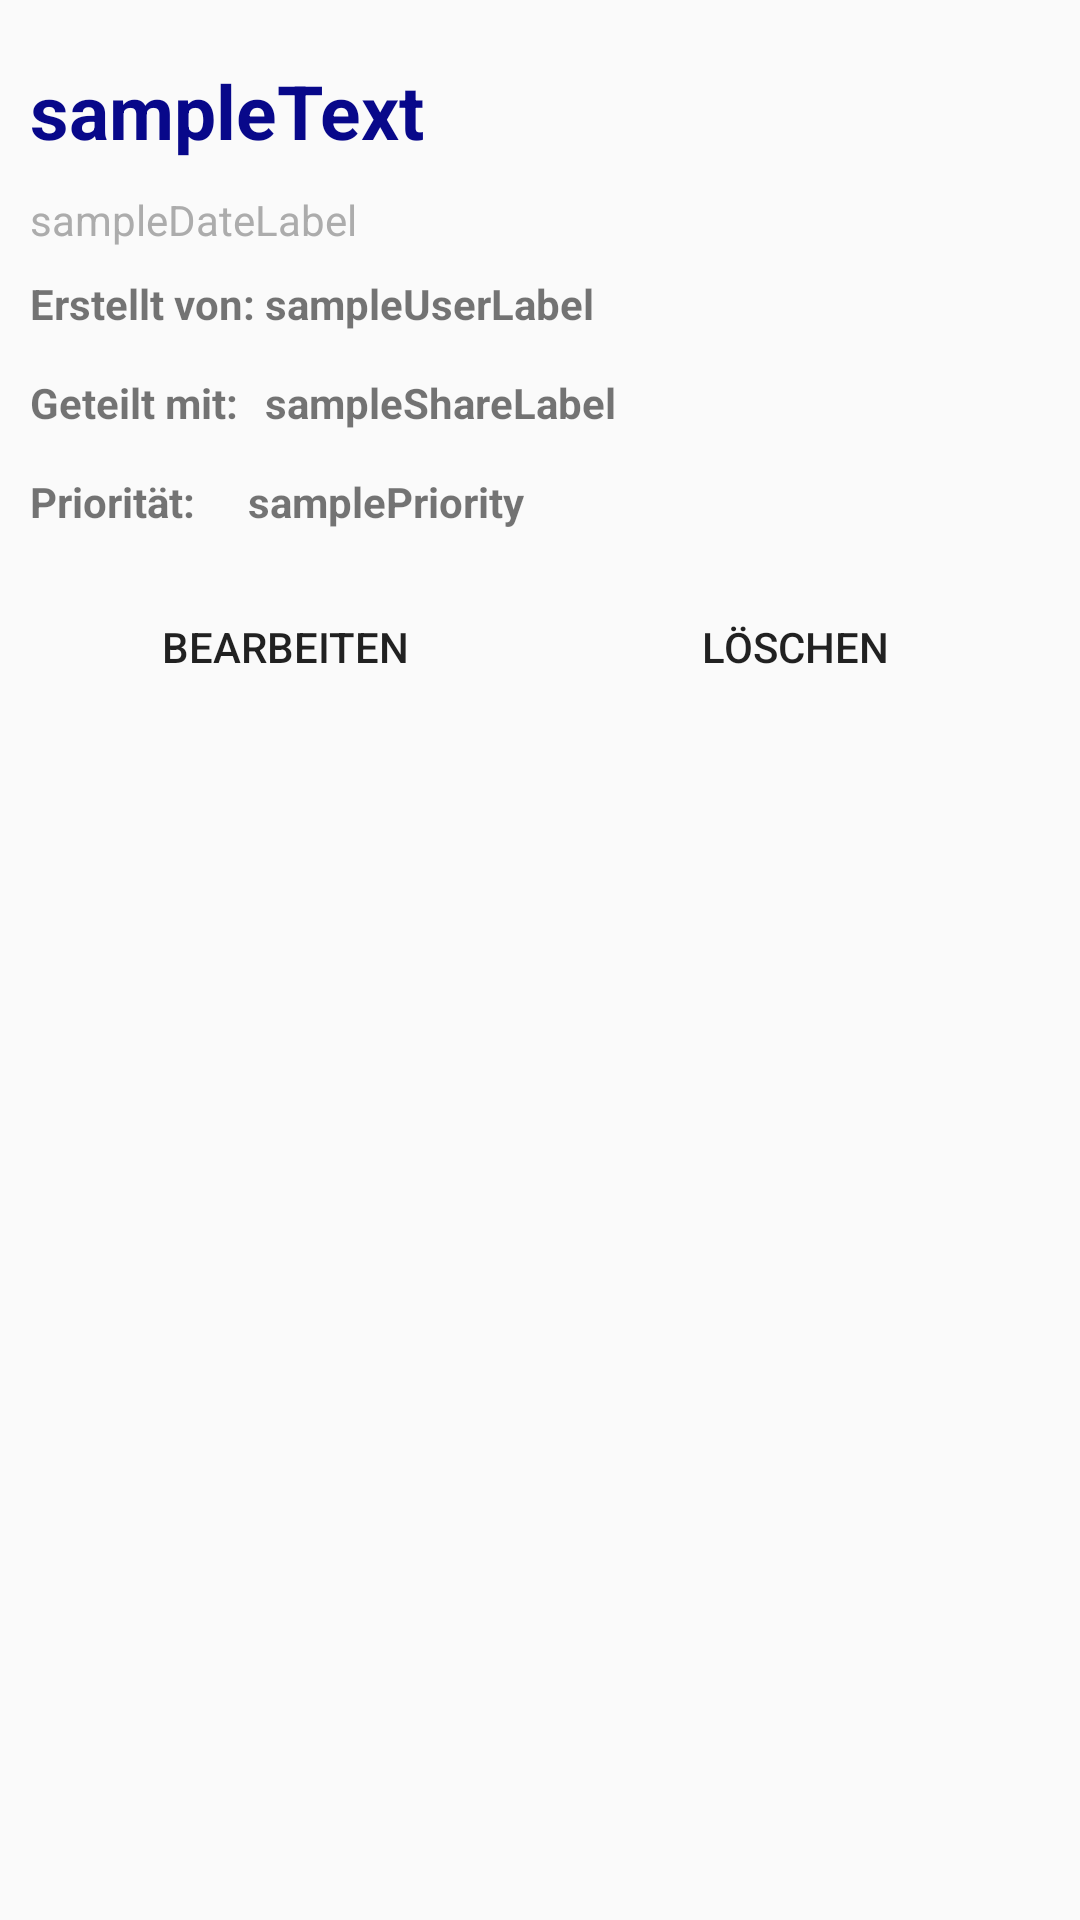

Produce the Android XML layout that renders to this screen, including the resource entries it uses.
<!-- AndroidManifest.xml: application theme AppTheme -->
<!-- res/layout/activity_single_event.xml -->
<?xml version="1.0" encoding="utf-8"?>

<RelativeLayout xmlns:android="http://schemas.android.com/apk/res/android"
    android:layout_width="match_parent"
    android:layout_height="match_parent"
    android:orientation="vertical"
    android:padding="10dp" >

    <TextView
        android:id="@+id/name_label"
        android:layout_width="fill_parent"
        android:layout_height="wrap_content"
        android:layout_alignParentLeft="true"
        android:layout_alignParentTop="true"
        android:paddingBottom="10dip"
        android:paddingTop="10dip"
        android:text="@string/sampletext"
        android:textColor="#08088A"
        android:textSize="25sp"
        android:textStyle="bold" />

    <TextView
        android:id="@+id/user_label"
        android:layout_width="fill_parent"
        android:layout_height="wrap_content"
        android:layout_below="@+id/name_label"
        android:layout_marginTop="28dp"
        android:layout_toRightOf="@+id/createdbyview"
        android:text="@string/sampleuserlabel"
        android:textStyle="bold" />

    <TextView
        android:id="@+id/date_label"
        android:layout_width="fill_parent"
        android:layout_height="wrap_content"
        android:layout_alignLeft="@+id/name_label"
        android:layout_below="@+id/name_label"
        android:text="@string/sampledatelabel"
        android:textColor="#acacac" />

    <TextView
        android:id="@+id/share_label"
        android:layout_width="wrap_content"
        android:layout_height="wrap_content"
        android:layout_below="@+id/user_label"
        android:layout_marginTop="14dp"
        android:layout_toRightOf="@+id/createdbyview"
        android:text="@string/samplesharelabel"
        android:textAppearance="?android:attr/textAppearanceSmall"
        android:textStyle="bold" />

    <TextView
        android:id="@+id/createdbyview"
        android:layout_width="wrap_content"
        android:layout_height="wrap_content"
        android:layout_above="@+id/share_label"
        android:layout_alignParentLeft="true"
        android:text="@string/erstellt_von"
        android:textAppearance="?android:attr/textAppearanceSmall"
        android:textStyle="bold" />

    <TextView
        android:id="@+id/sharedwithview"
        android:layout_width="wrap_content"
        android:layout_height="wrap_content"
        android:layout_alignBaseline="@+id/share_label"
        android:layout_alignBottom="@+id/share_label"
        android:text="@string/geteilt_mit_"
        android:textStyle="bold" />

    <Button
        android:id="@+id/button1"
        style="?android:attr/borderlessButtonStyle"
        android:layout_width="match_parent"
        android:layout_height="wrap_content"
        android:layout_alignParentRight="true"
        android:layout_toRightOf="@+id/centerShim"
        android:layout_below="@+id/priority"
        android:layout_marginTop="15dp"
        android:onClick="onDelete"
        android:text="@string/loeschen" />

    <Button
        android:id="@+id/button2"
        style="?android:attr/borderlessButtonStyle"
        android:layout_width="match_parent"
        android:layout_height="wrap_content"
        android:layout_alignParentLeft="true"
        android:layout_toLeftOf="@+id/centerShim"
        android:layout_below="@+id/priority"
        android:layout_marginTop="15dp"
        android:onClick="onUpdate"
        android:text="@string/bearbeiten" />

    <View
        android:id="@+id/centerShim"
        android:layout_width="0dp"
        android:layout_height="match_parent"
        android:layout_alignParentBottom="true"
        android:layout_centerHorizontal="true"
        android:visibility="invisible" />

    <TextView
        android:id="@+id/priority"
        android:layout_width="wrap_content"
        android:layout_height="wrap_content"
        android:layout_alignLeft="@+id/button2"
        android:layout_below="@+id/sharedwithview"
        android:layout_marginTop="14dp"
        android:text="Priorität:"
        android:textStyle="bold" />

    <TextView
        android:id="@+id/priority_label"
        android:layout_width="wrap_content"
        android:layout_height="wrap_content"
        android:layout_alignBottom="@+id/priority"
        android:layout_toRightOf="@+id/sharedwithview"
        android:text="samplePriority"
        android:textStyle="bold" />

</RelativeLayout>
<!-- resources referenced by this layout -->
<resources>
  <string name="bearbeiten">Bearbeiten</string>
  <string name="erstellt_von">"Erstellt von: "</string>
  <string name="geteilt_mit_">"Geteilt mit: "</string>
  <string name="loeschen">Löschen</string>
  <string name="sampledatelabel">sampleDateLabel</string>
  <string name="samplesharelabel">sampleShareLabel</string>
  <string name="sampletext">sampleText</string>
  <string name="sampleuserlabel">sampleUserLabel</string>
  <style name="AppTheme" parent="Theme.AppCompat.Light">
          
      </style>
</resources>
